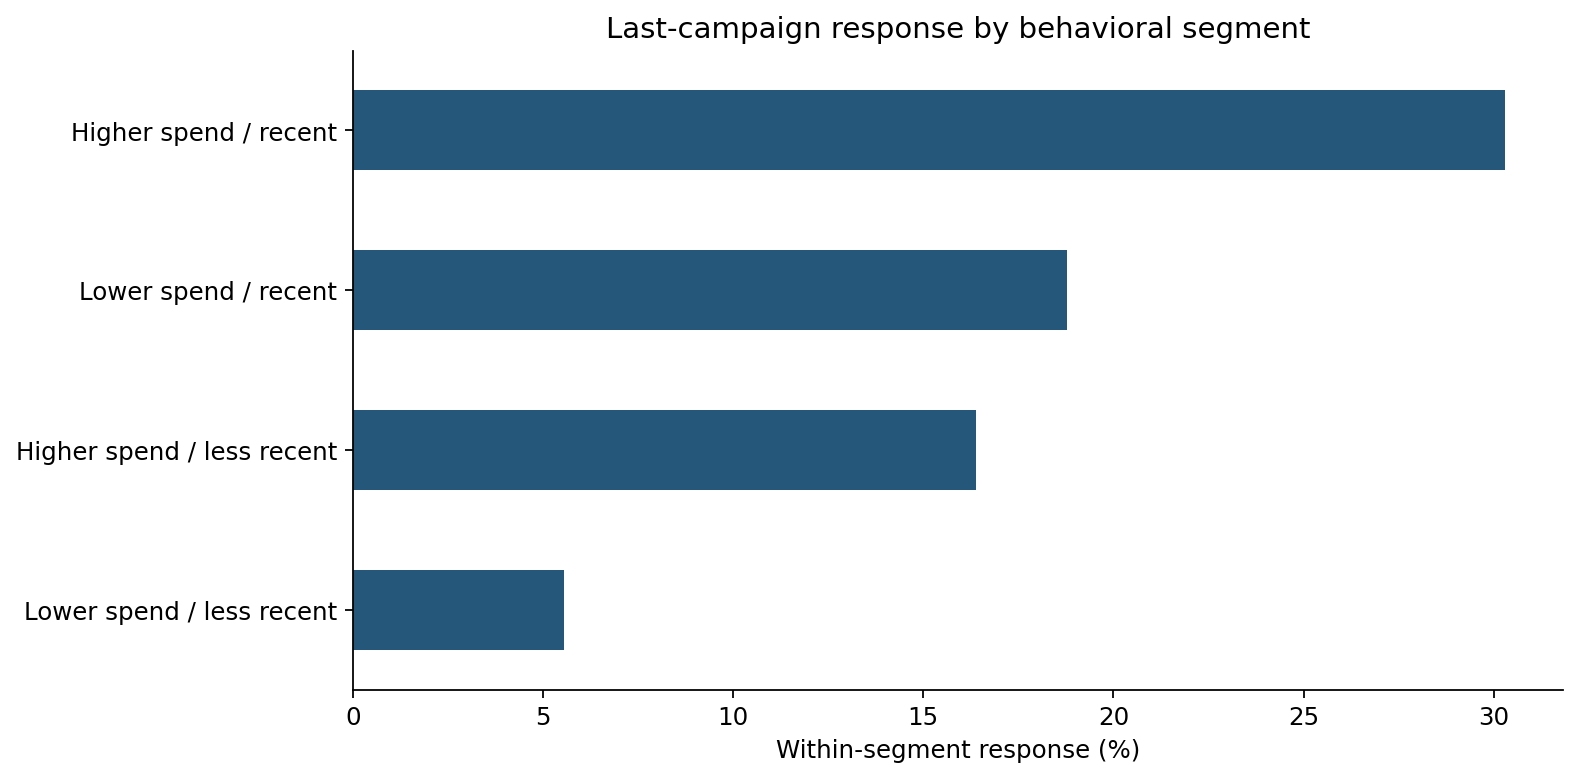

The file beside this chart, header and first rows:
behavior_segment, profiles, responses, response_rate, any_acceptance_rate, median_food_spend, total_food_spend, profile_share
Higher spend / less recent, 683, 112, 0.164, 0.3748, 959.0, 706796, 0.338
Higher spend / recent, 330, 100, 0.303, 0.4636, 964.0, 335960, 0.1633
Lower spend / less recent, 683, 38, 0.05564, 0.1157, 54.0, 64604, 0.338
Lower spend / recent, 325, 61, 0.1877, 0.2308, 59.0, 32058, 0.1608
